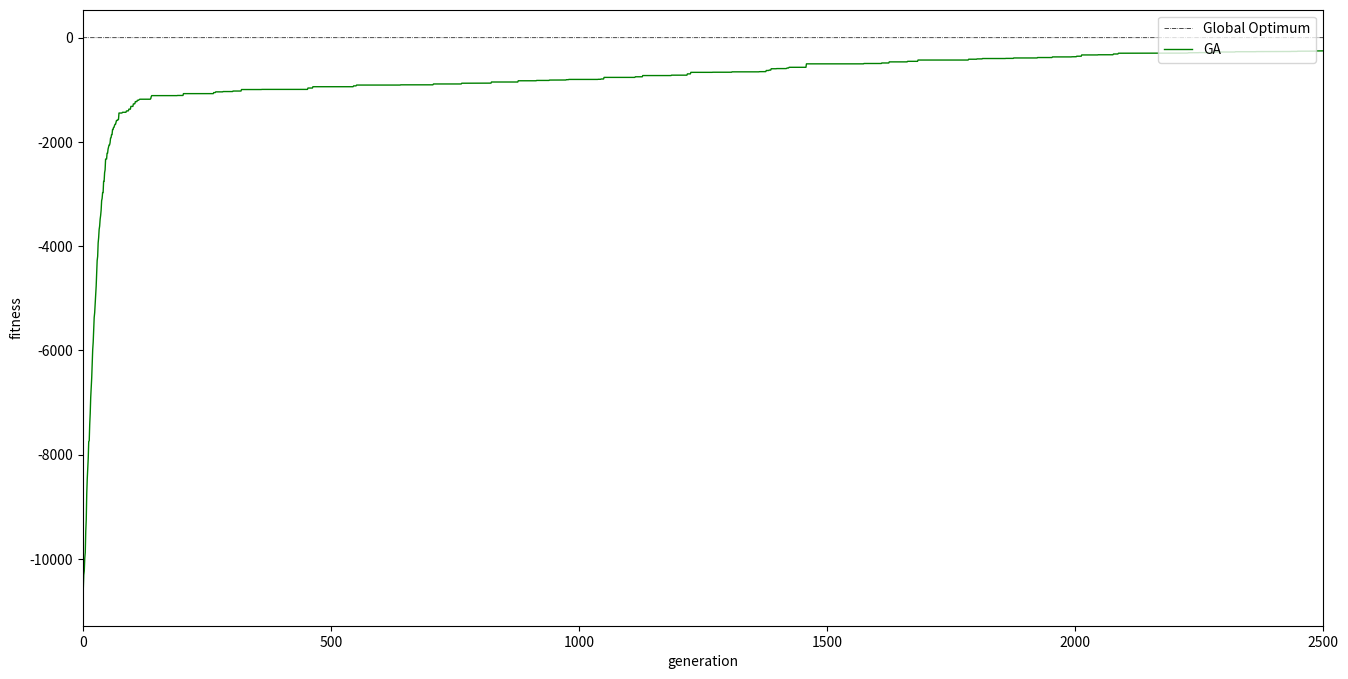

Python code for this plot:
NPARAMS = 100        # make this a 100-dimensinal problem.
NPOPULATION = 101    # use population size of 101.
MAX_ITERATION = 4000 # run each solver for 5000 generations.

class SimpleGA:
  '''Simple Genetic Algorithm.'''
  def __init__(self, num_params,      # number of model parameters
               sigma_init=0.1,        # initial standard deviation
               sigma_decay=0.999,     # anneal standard deviation
               sigma_limit=0.01,      # stop annealing if less than this
               popsize=256,           # population size
               elite_ratio=0.1,       # percentage of the elites
               forget_best=False,     # forget the historical best elites
               weight_decay=0.01,     # weight decay coefficient
              ):

    self.num_params = num_params
    self.sigma_init = sigma_init
    self.sigma_decay = sigma_decay
    self.sigma_limit = sigma_limit
    self.popsize = popsize

    self.elite_ratio = elite_ratio
    self.elite_popsize = int(self.popsize * self.elite_ratio)

    self.sigma = self.sigma_init
    self.elite_params = np.zeros((self.elite_popsize, self.num_params))
    self.elite_rewards = np.zeros(self.elite_popsize)
    self.best_param = np.zeros(self.num_params)
    self.best_reward = 0
    self.first_iteration = True
    self.forget_best = forget_best
    self.weight_decay = weight_decay

  def rms_stdev(self):
    return self.sigma # same sigma for all parameters.

  def ask(self):
    '''returns a list of parameters'''
    self.epsilon = np.random.randn(self.popsize, self.num_params) * self.sigma
    solutions = []
    
    def mate(a, b):
      c = np.copy(a)
      idx = np.where(np.random.rand((c.size)) > 0.5)
      c[idx] = b[idx]
      return c
    
    elite_range = range(self.elite_popsize)
    for i in range(self.popsize):
      idx_a = np.random.choice(elite_range)
      idx_b = np.random.choice(elite_range)
      child_params = mate(self.elite_params[idx_a], self.elite_params[idx_b])
      solutions.append(child_params + self.epsilon[i])

    solutions = np.array(solutions)
    self.solutions = solutions

    return solutions

  def tell(self, reward_table_result):
    # input must be a numpy float array
    assert(len(reward_table_result) == self.popsize), "Inconsistent reward_table size reported."

    reward_table = np.array(reward_table_result)
    
    if self.weight_decay > 0:
      l2_decay = compute_weight_decay(self.weight_decay, self.solutions)
      reward_table += l2_decay

    if self.forget_best or self.first_iteration:
      reward = reward_table
      solution = self.solutions
    else:
      reward = np.concatenate([reward_table, self.elite_rewards])
      solution = np.concatenate([self.solutions, self.elite_params])

    idx = np.argsort(reward)[::-1][0:self.elite_popsize]

    self.elite_rewards = reward[idx]
    self.elite_params = solution[idx]

    self.curr_best_reward = self.elite_rewards[0]
    
    if self.first_iteration or (self.curr_best_reward > self.best_reward):
      self.first_iteration = False
      self.best_reward = self.elite_rewards[0]
      self.best_param = np.copy(self.elite_params[0])

    if (self.sigma > self.sigma_limit):
      self.sigma *= self.sigma_decay

  def current_param(self):
    return self.elite_params[0]

  def set_mu(self, mu):
    pass

  def best_param(self):
    return self.best_param

  def result(self): # return best params so far, along with historically best reward, curr reward, sigma
    return (self.best_param, self.best_reward, self.curr_best_reward, self.sigma)


import numpy as np
import matplotlib.pyplot as plt


# from https://github.com/CMA-ES/pycma/blob/master/cma/fitness_functions.py
def rastrigin(x):
  """Rastrigin test objective function, shifted by 10. units away from origin"""
  x = np.copy(x)
  x -= 10.0
  if not np.isscalar(x[0]):
    N = len(x[0])
    return -np.array([10 * N + sum(xi**2 - 10 * np.cos(2 * np.pi * xi)) for xi in x])
  N = len(x)
  ## Note: We are evaluating individuals and returning this value as a fitness
  return -(10 * N + sum(x**2 - 10 * np.cos(2 * np.pi * x)))

# TODO: set our evaluation function to the definition of runSimulation
fit_func = rastrigin

# Main Genetic Algorithm Loop - defines a function to use solver to solve fit_func
# This code is equivalent to def runSimulation
def test_solver(solver):
  history = []

  for j in range(MAX_ITERATION):
    solutions = solver.ask()
    fitness_list = np.zeros(solver.popsize)

    for i in range(solver.popsize):
      fitness_list[i] = fit_func(solutions[i])

    solver.tell(fitness_list)
    result = solver.result() # first element is the best solution, second element is the best fitness
    history.append(result[1])

    if (j+1) % 100 == 0:
      print("fitness at iteration", (j+1), result[1])

  print("local optimum discovered by solver:\n", result[0])
  print("fitness score at this local optimum:", result[1])
  return history

import numpy as np
# defines genetic algorithm solver
ga = SimpleGA(NPARAMS,                # number of model parameters
               sigma_init=0.5,        # initial standard deviation
               popsize=NPOPULATION,   # population size
               elite_ratio=0.1,       # percentage of the elites
               forget_best=False,     # forget the historical best elites
               weight_decay=0.00,     # weight decay coefficient
              )
ga_history = test_solver(ga)

x = np.zeros(NPARAMS) # 100-dimensional problem
print("This is F(0):")
print(rastrigin(x))

x = np.ones(NPARAMS)*10. # 100-dimensional problem
print(rastrigin(x))
print("global optimum point:\n", x)

# Create a new figure of size 8x6 points, using 100 dots per inch
best_history = [0] * MAX_ITERATION
plt.figure(figsize=(16,8), dpi=150)

optimum_line, = plt.plot(best_history, color="black", linewidth=0.5, linestyle="-.", label='Global Optimum')
ga_line, = plt.plot(ga_history, color="green", linewidth=1.0, linestyle="-", label='GA')
#oes_line, = plt.plot(oes_history, color="orange", linewidth=1.0, linestyle="-", label='OpenAI-ES')
#pepg_line, = plt.plot(pepg_history, color="blue", linewidth=1.0, linestyle="-", label='PEPG / NES')
#cma_line, = plt.plot(cma_history, color="red", linewidth=1.0, linestyle="-", label='CMA-ES')

#plt.legend(handles=[optimum_line, ga_line, cma_line, pepg_line, oes_line], loc=4)
plt.legend(handles=[optimum_line, ga_line], loc=1)


# Set x limits
plt.xlim(0,2500)

plt.xlabel('generation')
plt.ylabel('fitness')

# plt.savefig("./rastrigin_10d.svg")

plt.show()